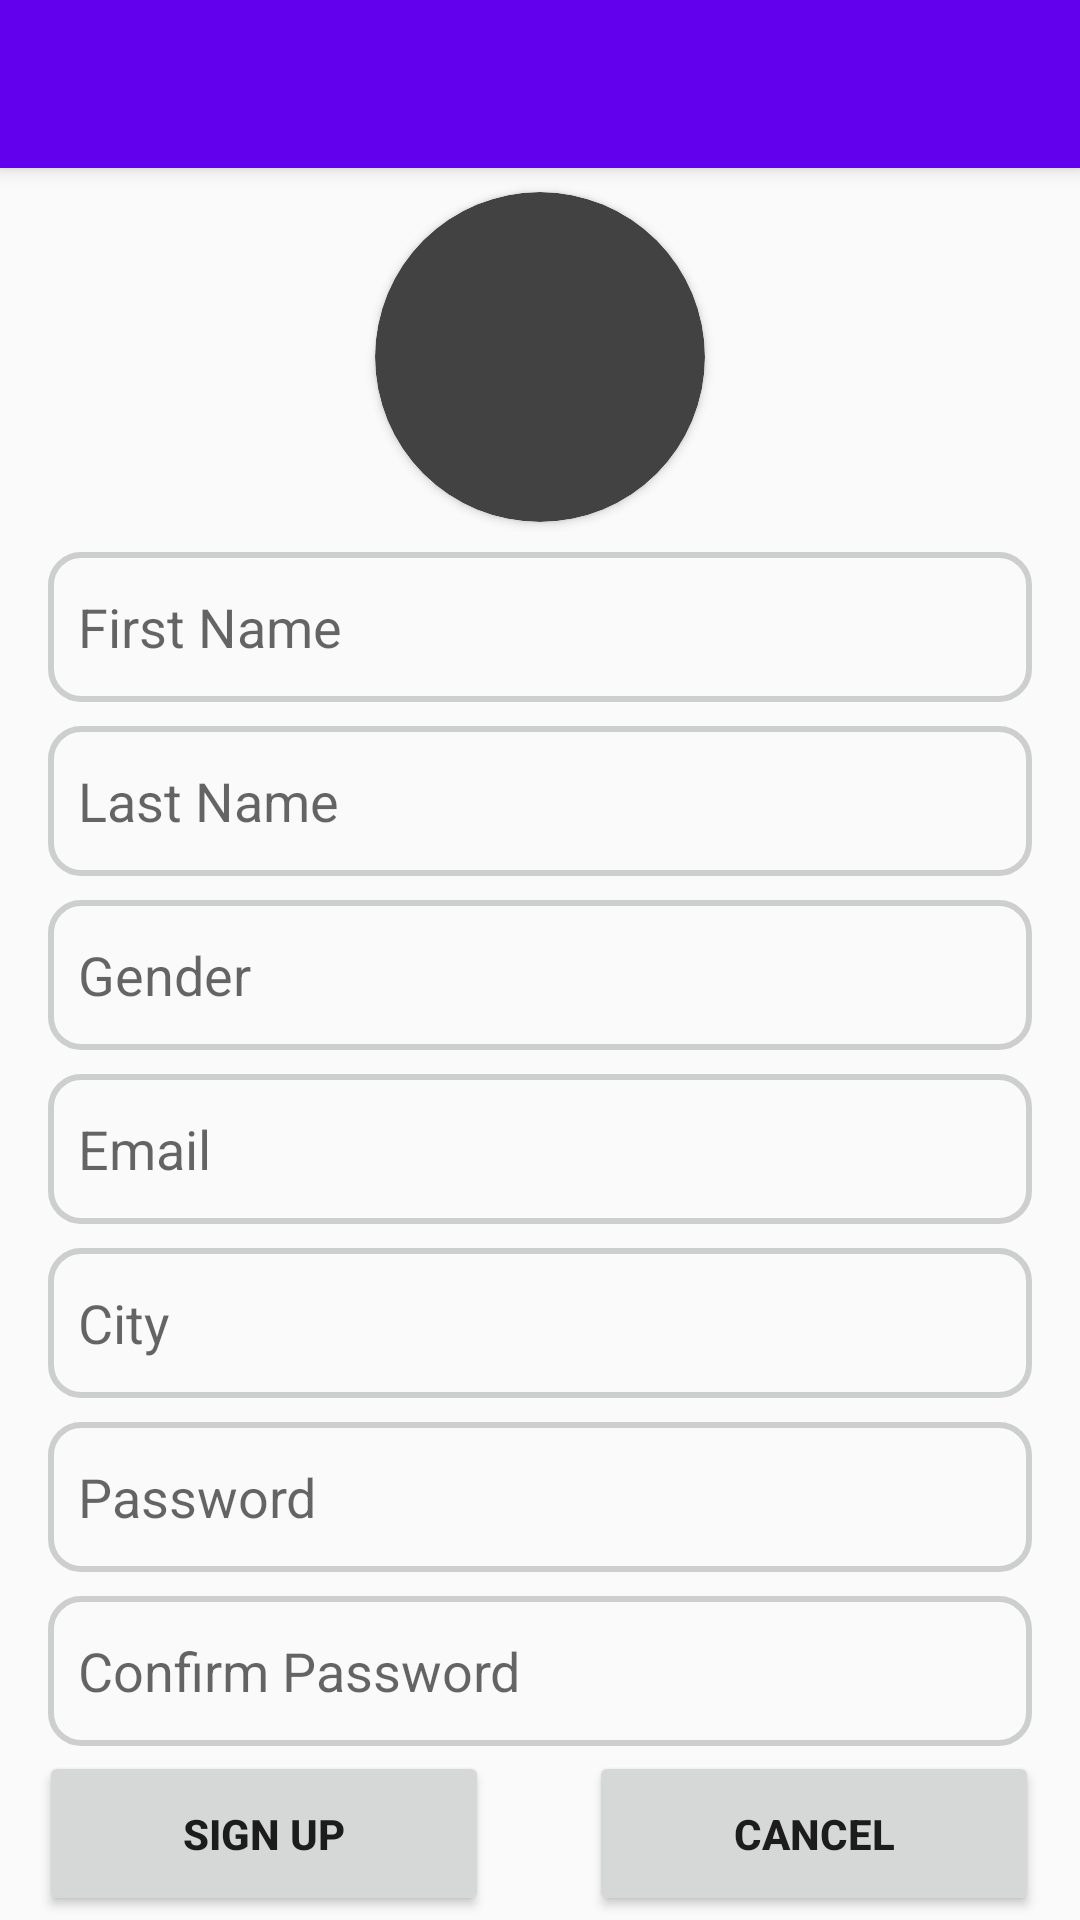

Layout XML and referenced resources for this Android screen:
<!-- AndroidManifest.xml: application theme AppTheme -->
<!-- res/layout/activity_sign_up.xml -->
<?xml version="1.0" encoding="utf-8"?>
<androidx.constraintlayout.widget.ConstraintLayout xmlns:android="http://schemas.android.com/apk/res/android"
    xmlns:app="http://schemas.android.com/apk/res-auto"
    xmlns:tools="http://schemas.android.com/tools"
    android:layout_width="match_parent"
    android:layout_height="match_parent"
    tools:context=".SignUpActivity">

    <include layout="@layout/toolbar_for_sidebar">

    </include>

    <EditText
        android:id="@+id/editTextCity"
        android:layout_width="0dp"
        android:layout_height="50dp"
        android:layout_marginStart="16dp"
        android:layout_marginTop="8dp"
        android:layout_marginEnd="16dp"
        android:autofillHints="@string/AutoFillHint"
        android:background="@drawable/border"
        android:ems="10"
        android:hint="@string/city"
        android:inputType="text"
        android:padding="10dp"
        app:layout_constraintEnd_toEndOf="parent"
        app:layout_constraintHorizontal_bias="0.0"
        app:layout_constraintStart_toStartOf="parent"
        app:layout_constraintTop_toBottomOf="@+id/editTextEmail" />

    <EditText
        android:id="@+id/editTextFname"
        android:layout_width="0dp"
        android:layout_height="50dp"
        android:layout_marginStart="16dp"
        android:layout_marginTop="10dp"
        android:layout_marginEnd="16dp"
        android:autofillHints="@string/AutoFillHint"
        android:background="@drawable/border"
        android:ems="10"
        android:hint="@string/firstname"
        android:inputType="textPersonName"
        android:padding="10dp"
        app:layout_constraintEnd_toEndOf="parent"
        app:layout_constraintHorizontal_bias="0.0"
        app:layout_constraintStart_toStartOf="parent"
        app:layout_constraintTop_toBottomOf="@+id/view2" />

    <EditText
        android:id="@+id/editTextLname"
        android:layout_width="0dp"
        android:layout_height="50dp"
        android:layout_marginStart="16dp"
        android:layout_marginTop="8dp"
        android:layout_marginEnd="16dp"
        android:autofillHints="@string/AutoFillHint"
        android:background="@drawable/border"
        android:ems="10"
        android:hint="@string/lastname"
        android:inputType="textPersonName"
        android:padding="10dp"
        app:layout_constraintEnd_toEndOf="parent"
        app:layout_constraintStart_toStartOf="parent"
        app:layout_constraintTop_toBottomOf="@+id/editTextFname" />

    <EditText
        android:id="@+id/editTextEmail"
        android:layout_width="0dp"
        android:layout_height="50dp"
        android:layout_marginStart="16dp"
        android:layout_marginTop="8dp"
        android:layout_marginEnd="16dp"
        android:autofillHints="@string/AutoFillHint"
        android:background="@drawable/border"
        android:ems="10"
        android:hint="@string/email"
        android:inputType="textEmailAddress"
        android:padding="10dp"
        app:layout_constraintEnd_toEndOf="parent"
        app:layout_constraintStart_toStartOf="parent"
        app:layout_constraintTop_toBottomOf="@+id/editTextGender" />

    <EditText
        android:id="@+id/editTextChoosePassword"
        android:layout_width="0dp"
        android:layout_height="50dp"
        android:layout_marginStart="16dp"
        android:layout_marginTop="8dp"
        android:layout_marginEnd="16dp"
        android:autofillHints="@string/AutoFillHint"
        android:background="@drawable/border"
        android:ems="10"
        android:hint="@string/choose_password"
        android:inputType="textPassword"
        android:padding="10dp"
        app:layout_constraintEnd_toEndOf="parent"
        app:layout_constraintHorizontal_bias="0.0"
        app:layout_constraintStart_toStartOf="parent"
        app:layout_constraintTop_toBottomOf="@+id/editTextCity" />

    <EditText
        android:id="@+id/editTextRepeatPassword"
        android:layout_width="0dp"
        android:layout_height="50dp"
        android:layout_marginStart="16dp"
        android:layout_marginTop="8dp"
        android:layout_marginEnd="16dp"
        android:autofillHints="@string/AutoFillHint"
        android:background="@drawable/border"
        android:ems="10"
        android:hint="@string/repeat"
        android:inputType="textPassword"
        android:padding="10dp"
        app:layout_constraintEnd_toEndOf="parent"
        app:layout_constraintStart_toStartOf="parent"
        app:layout_constraintTop_toBottomOf="@+id/editTextChoosePassword" />

    <Button
        android:id="@+id/buttonSignupFirst"
        android:layout_width="150dp"
        android:layout_height="55dp"
        android:layout_marginStart="16dp"
        android:text="@string/signup"
        android:textStyle="bold"
        app:layout_constraintBottom_toBottomOf="parent"
        app:layout_constraintEnd_toStartOf="@+id/view"
        app:layout_constraintStart_toStartOf="parent"
        app:layout_constraintTop_toBottomOf="@+id/editTextRepeatPassword" />

    <Button
        android:id="@+id/buttonCancel"
        android:layout_width="150dp"
        android:layout_height="55dp"
        android:layout_marginEnd="16dp"
        android:text="@string/cancel"
        android:textStyle="bold"
        app:layout_constraintBottom_toBottomOf="parent"
        app:layout_constraintEnd_toEndOf="parent"
        app:layout_constraintHorizontal_bias="0.612"
        app:layout_constraintStart_toEndOf="@+id/view"
        app:layout_constraintTop_toBottomOf="@+id/editTextRepeatPassword" />

    <androidx.cardview.widget.CardView
        android:id="@+id/view2"
        android:layout_width="110dp"
        android:layout_height="110dp"
        android:layout_centerHorizontal="true"
        app:cardBackgroundColor="@color/cardview_dark_background"
        app:cardCornerRadius="80dp"
        android:layout_marginStart="16dp"
        android:layout_marginTop="64dp"
        android:layout_marginEnd="16dp"
        app:layout_constraintEnd_toEndOf="parent"
        app:layout_constraintStart_toStartOf="parent"
        app:layout_constraintTop_toTopOf="parent">

    <ImageView
        android:id="@+id/imageButton"
        android:layout_width="110dp"
        android:layout_height="110dp"

        tools:srcCompat="@tools:sample/avatars" />

    </androidx.cardview.widget.CardView>

    <EditText
        android:id="@+id/editTextGender"
        android:layout_width="0dp"
        android:layout_height="50dp"
        android:layout_marginStart="16dp"
        android:layout_marginTop="8dp"
        android:layout_marginEnd="16dp"
        android:background="@drawable/border"
        android:ems="10"
        android:hint="@string/gender"
        android:inputType="textPersonName"
        android:padding="10dp"
        app:layout_constraintEnd_toEndOf="parent"
        app:layout_constraintStart_toStartOf="parent"
        app:layout_constraintTop_toBottomOf="@+id/editTextLname" />

    <View
        android:id="@+id/view"
        android:layout_width="40dp"
        android:layout_height="32dp"
        app:layout_constraintBottom_toBottomOf="parent"
        app:layout_constraintEnd_toEndOf="parent"
        app:layout_constraintStart_toStartOf="parent"
        app:layout_constraintTop_toBottomOf="@+id/editTextRepeatPassword" />

</androidx.constraintlayout.widget.ConstraintLayout>
<!-- res/layout/toolbar_for_sidebar.xml (included above) -->
<?xml version="1.0" encoding="utf-8"?>
<androidx.coordinatorlayout.widget.CoordinatorLayout xmlns:android="http://schemas.android.com/apk/res/android"
    xmlns:app="http://schemas.android.com/apk/res-auto"
    xmlns:tools="http://schemas.android.com/tools"
    android:layout_width="match_parent"
    android:layout_height="match_parent"
    tools:context=".MainActivity">

    <com.google.android.material.appbar.AppBarLayout
        android:layout_width="match_parent"
        android:layout_height="wrap_content"
        android:theme="@style/AppTheme.AppBarOverlay">

        <androidx.appcompat.widget.Toolbar
            android:id="@+id/toolbar_for_sidebar"
            android:layout_width="match_parent"
            android:layout_height="?attr/actionBarSize"
            android:background="?attr/colorPrimary"
            app:popupTheme="@style/AppTheme.PopupOverlay" />

    </com.google.android.material.appbar.AppBarLayout>

</androidx.coordinatorlayout.widget.CoordinatorLayout>
<!-- resources referenced by this layout -->
<resources>
  <!-- drawable border (drawable) -->
  <shape xmlns:android = "http://schemas.android.com/apk/res/android" android:shape="rectangle">
      <solid android:color="#00000000"/>
      <stroke android:width="2dip" android:color="#CDCECE"></stroke>
      <corners android:radius="10dp" />/>
  </shape>
  <string name="AutoFillHint" />
  <string name="cancel">Cancel</string>
  <string name="choose_password">Password</string>
  <string name="city">City</string>
  <string name="email">Email</string>
  <string name="firstname">First Name</string>
  <string name="gender">Gender</string>
  <string name="lastname">Last Name</string>
  <string name="repeat">Confirm Password</string>
  <string name="signup">Sign Up</string>
  <style name="AppTheme.AppBarOverlay" parent="ThemeOverlay.AppCompat.Dark.ActionBar" />
  <style name="AppTheme.PopupOverlay" parent="ThemeOverlay.AppCompat.Light" />
  <style name="AppTheme" parent="Theme.AppCompat.Light.NoActionBar">
          
          <item name="colorPrimary">@color/colorPrimary</item>
          <item name="colorPrimaryDark">@color/colorPrimaryDark</item>
          <item name="colorAccent">@color/colorAccent</item>
      </style>
  <!-- not gathered from this repository: default colours our renderer supplied (Android Studio template values) -->
  <color name="colorPrimary">#FF6200EE</color>
  <color name="colorPrimaryDark">#FF3700B3</color>
  <color name="colorAccent">#FF03DAC5</color>
</resources>
